Run: headless pygame with SDL's dummy video driver; simulated clock (each Clock.tick advances the game by its frame time, no real sleeping); random seed 0; keys injected as events and as key.get_pressed() state; no mouse input.
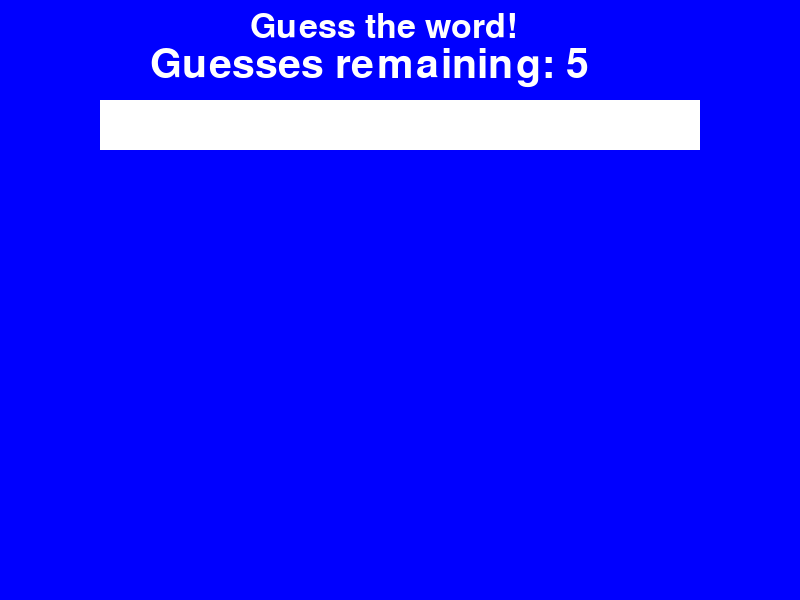
Frame 1 of 4 · flips 1–60 · no input
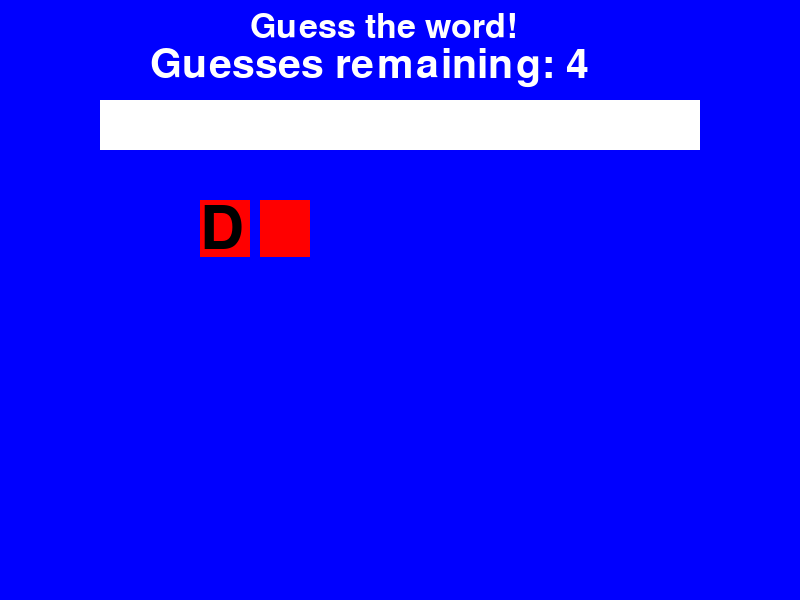
Frame 2 of 4 · flips 61–180 · tapped SPACE, RETURN · held RIGHT (→), D
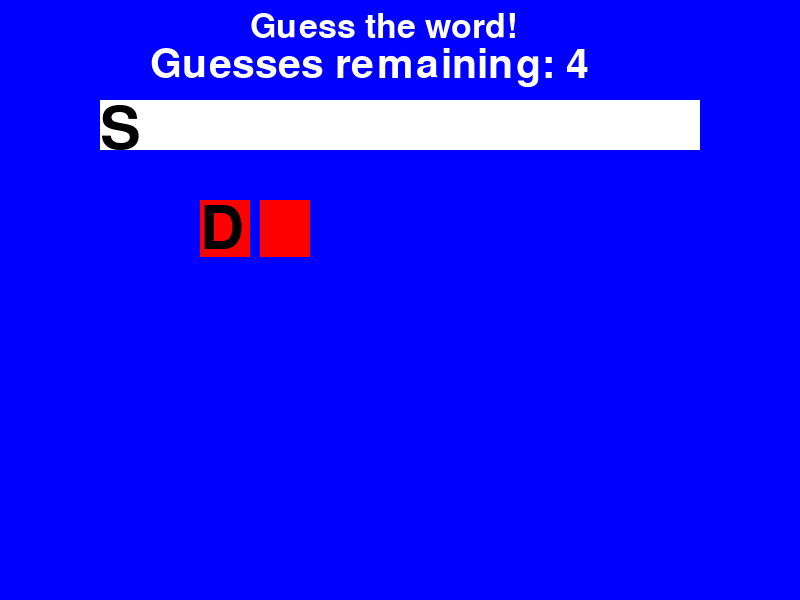
Frame 3 of 4 · flips 181–300 · held DOWN (↓), S
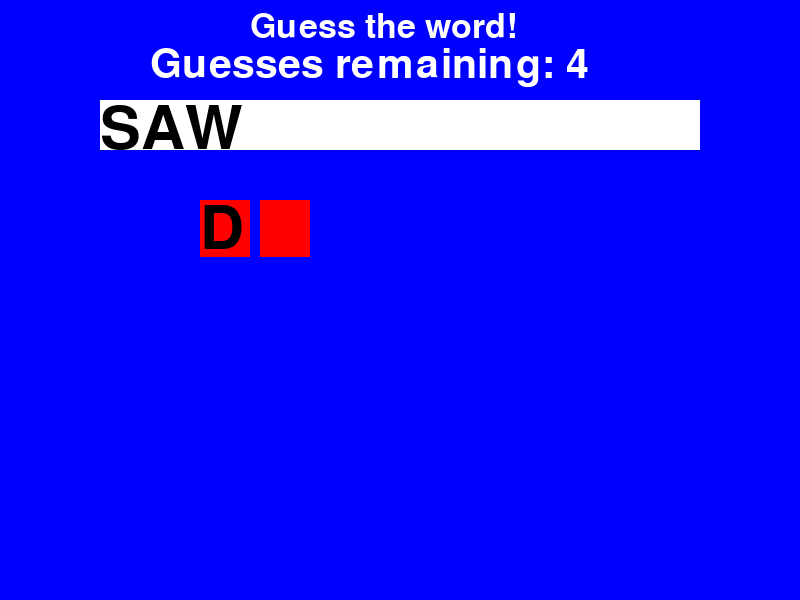
Frame 4 of 4 · flips 301–420 · held LEFT (←), A, UP (↑), W

The pygame program that drew these frames:

import pygame

pygame.init()
screen=pygame.display.set_mode((800, 600))
pygame.display.set_caption("Wordle")
clock = pygame.time.Clock()
font = pygame.font.Font(None, 90)
guess_font = pygame.font.Font(None, 60)
title_font = pygame.font.Font(None, 50)
title = title_font.render("Guess the word!", True, (255, 255, 255))
word_to_guess = "HELLO"
user_text = ""
results=[]
guesses = []
count=5 # list of remaining guesses
remain=True
count_surface = guess_font.render("Guesses remaining: " + str(count), True, (255, 255, 255))
while remain:
    for event in pygame.event.get():
        if event.type==pygame.QUIT:
            remain=False
        if event.type == pygame.KEYDOWN and count>0:  # only process input if guesses remain
            if event.key == pygame.K_BACKSPACE:
                user_text = user_text[:-1]      # delete last character
            elif event.key == pygame.K_RETURN:
                count -= 1
                count_surface = guess_font.render("Guesses remaining: " + str(count), True, (255, 255, 255))
                if user_text:
                    colors = []
                    for i, letter in enumerate(user_text):
                        if i < len(word_to_guess):
                            if letter.upper() == word_to_guess[i]:
                                colors.append((0, 255, 0))  # green
                            elif letter.upper()  in word_to_guess:
                                colors.append((255, 255, 0))  # yellow
                            else:
                                colors.append((255, 0, 0))  # red
                        else:
                            colors.append((255, 0, 0))  # red for extra letters
                    guesses.append((user_text, colors))   # <-- add to it here
                    user_text = ""                # clear after Enter
            else:
                user_text += event.unicode      # add the typed character
    screen.fill("blue")
    screen.blit(title, (250, 10))
    screen.blit(count_surface, (150, 45))  # display remaining guesses
    pygame.draw.rect(screen, (255, 255, 255), (100, 100, 600, 50))  # draw input box
    text_surface = font.render(user_text.upper(), True, ("black"))
    screen.blit(text_surface, (100, 100))
    for i, (guess, colors) in enumerate(guesses):
        for j, color in enumerate(colors):
            pygame.draw.rect(screen, color, (200 + j * 60, 200 + i * 60, 50, 57))
            letter_surface = font.render(guess[j].upper(), True, "black")
            screen.blit(letter_surface, (200 + j * 60, 200 + i * 60))
    if count==0:  # if no guesses left
                panel = pygame.Surface((400, 400))  # create a panel surface
                panel.fill((200, 40, 40))
                game_over_font = pygame.font.Font(None, 40)
                game_over_text = game_over_font.render("Game Over!", True, (255, 255, 255))
                panel.blit(game_over_text, game_over_text.get_rect(center=(panel.get_width() // 2, 80)))  # center the text horizontally
                correct_word_text = game_over_font.render(f"The correct word was: {word_to_guess.upper()}", True, (255, 255, 255))
                panel.blit(correct_word_text, correct_word_text.get_rect(center=(panel.get_width() // 2, 160)))  # center the text horizontally
                screen.blit(panel, panel.get_rect(center=screen.get_rect().center))        
    pygame.display.flip()  
    clock.tick(60)
pygame.quit()
